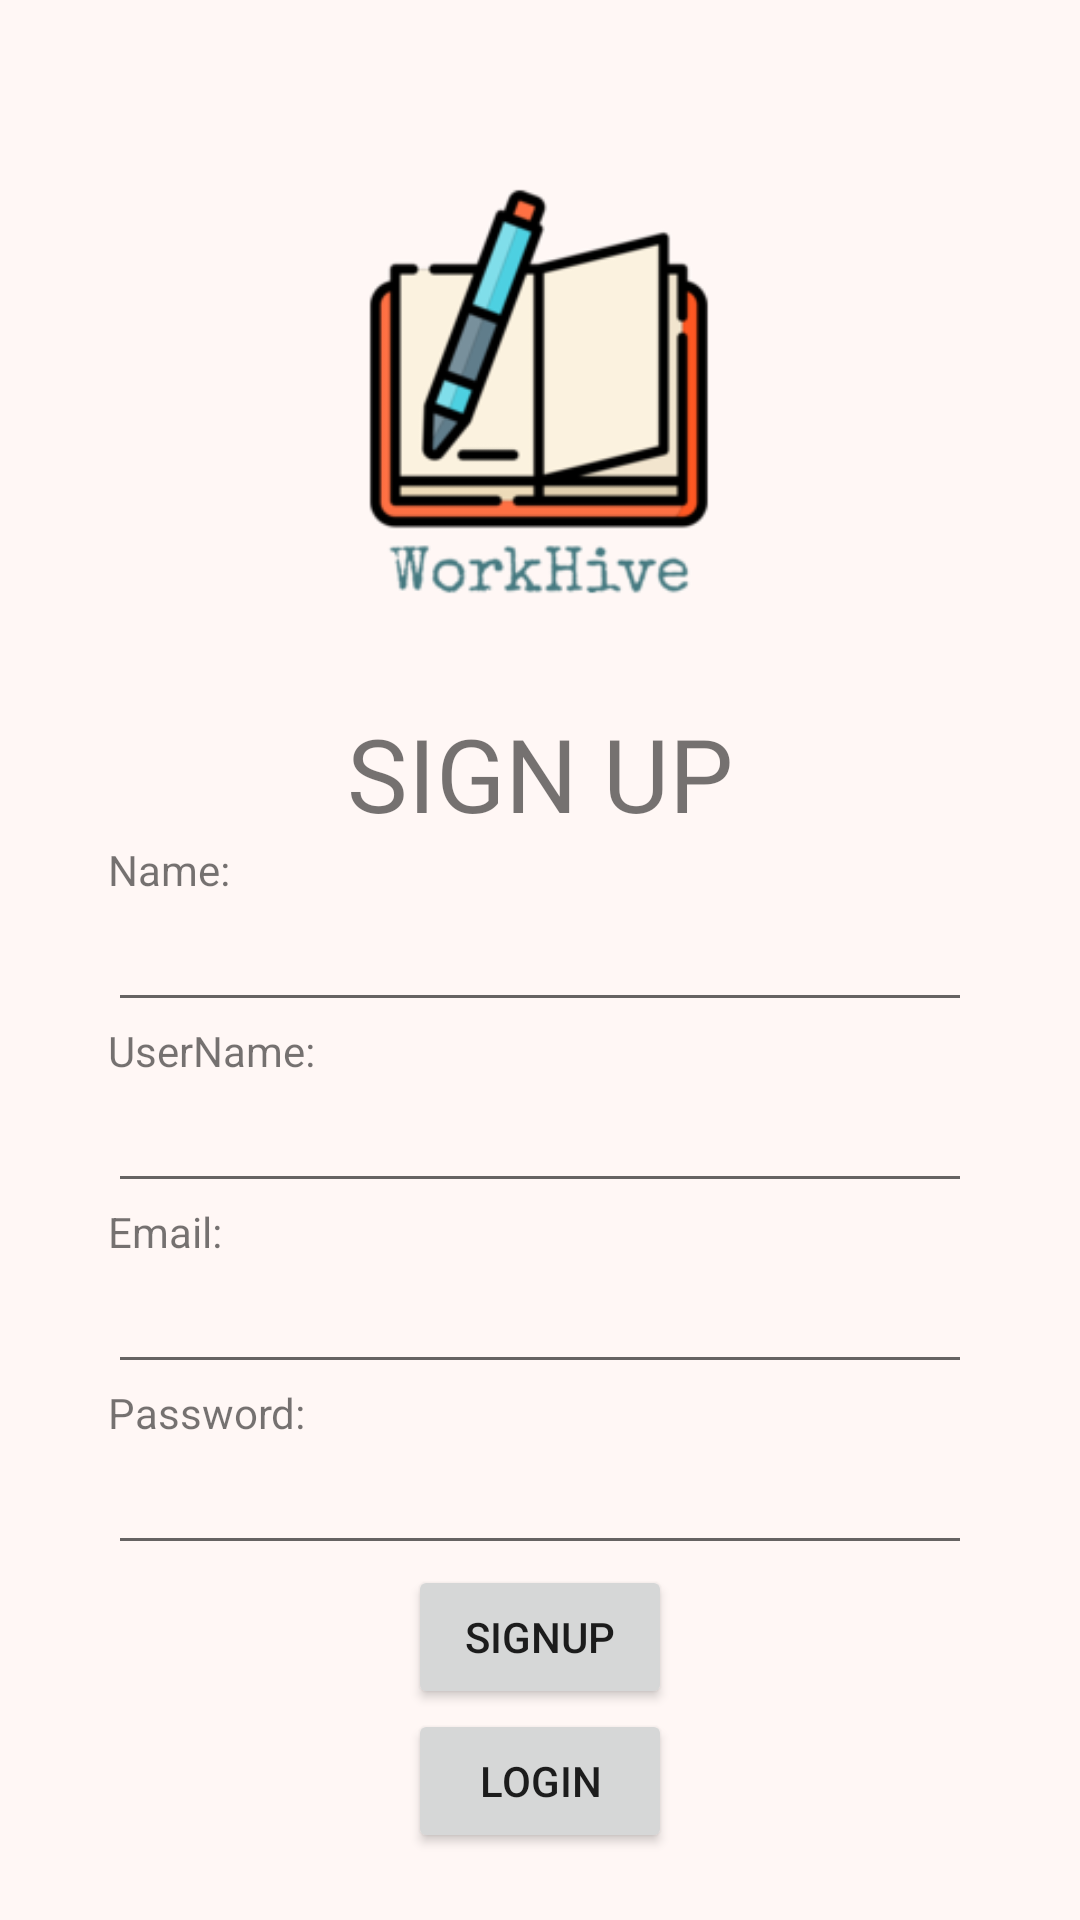

Reconstruct the res/layout file that produces this screen, plus the resources it refers to.
<!-- AndroidManifest.xml: application theme Theme.WorkHive -->
<!-- res/layout/activity_register.xml -->
<?xml version="1.0" encoding="utf-8"?>
<androidx.constraintlayout.widget.ConstraintLayout xmlns:android="http://schemas.android.com/apk/res/android"
    xmlns:app="http://schemas.android.com/apk/res-auto"
    xmlns:tools="http://schemas.android.com/tools"
    android:layout_width="match_parent"
    android:layout_height="match_parent"
    android:id="@+id/main"
    android:gravity="center"
    android:padding="16dp"
    android:background="#fff7f5">

    <ImageView
        android:id="@+id/logo"
        android:layout_width="180dp"
        android:layout_height="149dp"
        android:layout_marginTop="40dp"
        android:src="@drawable/ic_logo"
        app:layout_constraintEnd_toEndOf="parent"
        app:layout_constraintStart_toStartOf="parent"
        app:layout_constraintTop_toTopOf="parent" />
    <LinearLayout
        android:id="@+id/linearLayout"
        android:layout_width="match_parent"
        android:layout_height="wrap_content"
        android:layout_marginTop="10dp"
        android:elevation="4dp"
        android:gravity="center"
        android:orientation="vertical"
        android:padding="20dp"
        app:layout_constraintEnd_toEndOf="parent"
        app:layout_constraintHorizontal_bias="0.0"
        app:layout_constraintStart_toStartOf="parent"
        app:layout_constraintTop_toBottomOf="@+id/logo">
        <TextView
            android:id="@+id/textView4"
            android:layout_width="wrap_content"
            android:layout_height="wrap_content"
            android:text="SIGN UP"
            android:textSize="34sp" />
        <TextView
            android:id="@+id/tvName"
            android:layout_width="match_parent"
            android:layout_height="wrap_content"
            android:text="Name: " />
        <EditText
            android:id="@+id/editName"
            android:layout_width="match_parent"
            android:layout_height="wrap_content" />
        <TextView
            android:id="@+id/tvUserName"
            android:layout_width="match_parent"
            android:layout_height="wrap_content"
            android:text="UserName: " />

        <EditText
            android:id="@+id/editUserName"
            android:layout_width="match_parent"
            android:layout_height="wrap_content" />


        <TextView
            android:id="@+id/tvUser"
            android:layout_width="match_parent"
            android:layout_height="wrap_content"
            android:text="Email: " />

        <EditText
            android:id="@+id/editEmail"
            android:layout_width="match_parent"
            android:layout_height="wrap_content" />

        <TextView
            android:id="@+id/tvPass"
            android:layout_width="match_parent"
            android:layout_height="wrap_content"
            android:text="Password: " />

        <EditText
            android:id="@+id/editPass"
            android:layout_width="match_parent"
            android:layout_height="wrap_content" />

        <Button
            android:id="@+id/btnSave"
            android:layout_width="wrap_content"
            android:layout_height="wrap_content"
            android:text="SignUp" />
        <Button
            android:id="@+id/btnLogin"
            android:layout_width="wrap_content"
            android:layout_height="wrap_content"
            android:text="LogIn" />


    </LinearLayout>

</androidx.constraintlayout.widget.ConstraintLayout>
<!-- resources referenced by this layout -->
<resources>
  <!-- drawable ic_logo: png bitmap (drawable, 16657 bytes) -->
  <style name="Theme.WorkHive" parent="Base.Theme.WorkHive" />
  <style name="Base.Theme.WorkHive" parent="Theme.MaterialComponents.DayNight.NoActionBar">
          
          
      </style>
</resources>
